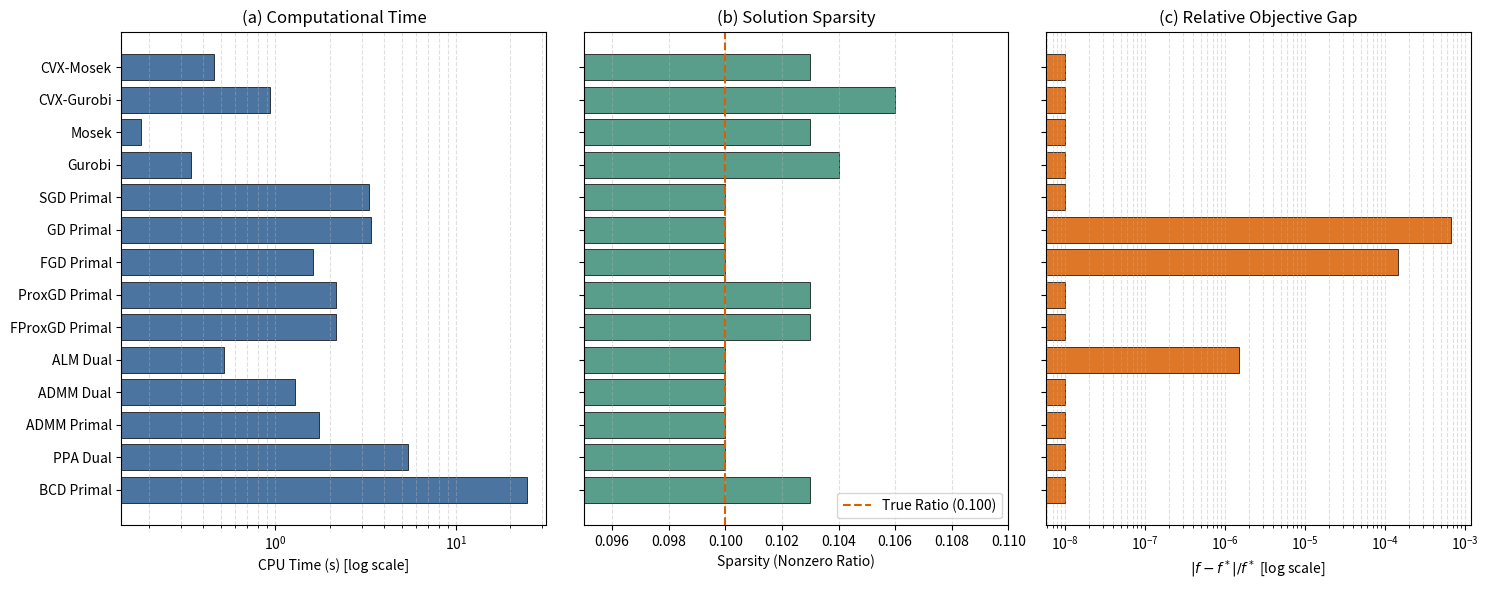

Here is the Python script that generated this plot:
import matplotlib.pyplot as plt
import numpy as np

solvers = [
    'CVX-Mosek', 'CVX-Gurobi', 'Mosek', 'Gurobi',
    'SGD Primal', 'GD Primal', 'FGD Primal', 'ProxGD Primal',
    'FProxGD Primal', 'ALM Dual', 'ADMM Dual', 'ADMM Primal',
    'PPA Dual', 'BCD Primal'
]

optvals = np.array([
    0.670575, 0.670575, 0.670575, 0.670575,
    0.670575, 0.671027, 0.670672, 0.670575,
    0.670575, 0.670576, 0.670575, 0.670575,
    0.670575, 0.670575
])

sparsities = np.array([
    0.103, 0.106, 0.103, 0.104,
    0.100, 0.100, 0.100, 0.103,
    0.103, 0.100, 0.100, 0.100,
    0.100, 0.103
])

cpus = np.array([
    0.46, 0.94, 0.18, 0.34,
    3.29, 3.40, 1.62, 2.17,
    2.18, 0.52, 1.29, 1.75,
    5.40, 24.71
])

f_star = optvals[0]
rel_obj_err = np.maximum(np.abs(optvals - f_star) / f_star, 1e-8)

y_pos = np.arange(len(solvers))

fig, (ax1, ax2, ax3) = plt.subplots(1, 3, figsize=(15, 6), sharey=True)

# 1. CPU Time (Log scale)
ax1.barh(y_pos, cpus, color='#2b5c8f', alpha=0.85, edgecolor='black', linewidth=0.6)
ax1.set_xscale('log')
ax1.set_xlabel('CPU Time (s) [log scale]')
ax1.set_title('(a) Computational Time')
ax1.set_yticks(y_pos)
ax1.set_yticklabels(solvers)
ax1.invert_yaxis()
ax1.grid(True, which='both', linestyle='--', alpha=0.4, axis='x')

# 2. Sparsity (聚焦区间 [0.095, 0.110])
ax2.barh(y_pos, sparsities, color='#3c8d76', alpha=0.85, edgecolor='black', linewidth=0.6)
ax2.axvline(0.100, color='#d95f02', linestyle='--', linewidth=1.5, label='True Ratio (0.100)')
ax2.set_xlabel('Sparsity (Nonzero Ratio)')
ax2.set_title('(b) Solution Sparsity')
ax2.set_xlim(0.095, 0.110)
ax2.legend(loc='lower right')
ax2.grid(True, linestyle='--', alpha=0.4, axis='x')

# 3. Relative Objective Error
ax3.barh(y_pos, rel_obj_err, color='#d95f02', alpha=0.85, edgecolor='black', linewidth=0.6)
ax3.set_xscale('log')
ax3.set_xlabel(r'$|f - f^*| / f^*$ [log scale]')
ax3.set_title('(c) Relative Objective Gap')
ax3.grid(True, which='both', linestyle='--', alpha=0.4, axis='x')

plt.tight_layout()
plt.savefig('solver_comparison.png', dpi=300)
plt.close(fig)
